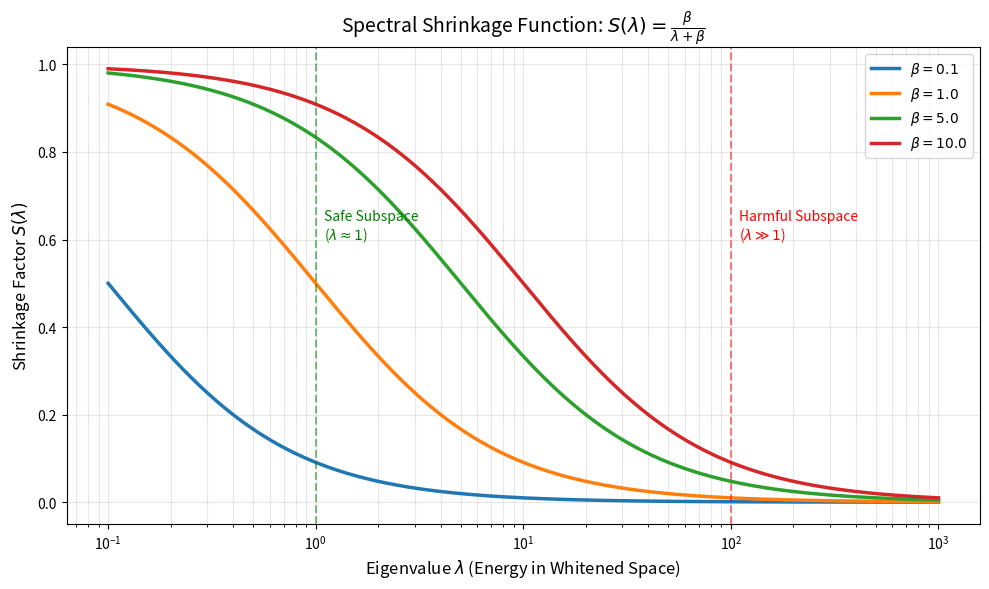
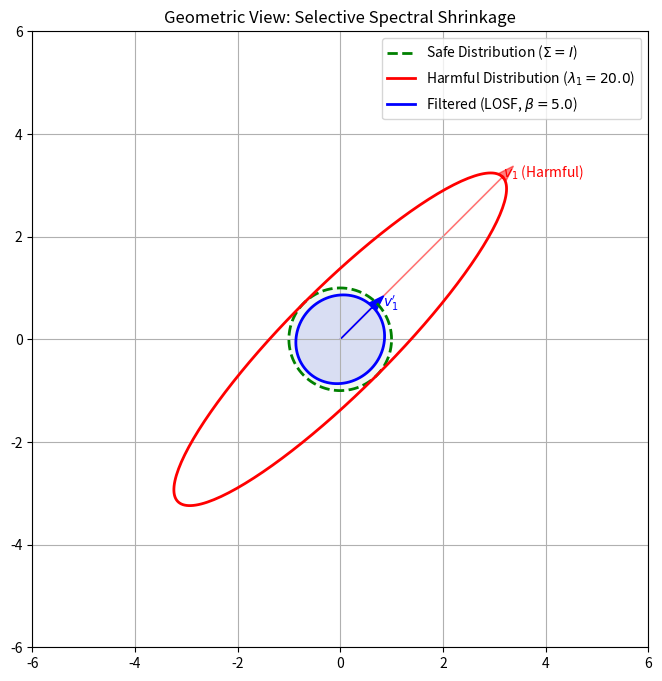

These figures' Python source, in order:
import numpy as np
import matplotlib.pyplot as plt
import matplotlib.cm as cm
from mpl_toolkits.mplot3d import Axes3D

def plot_spectral_filter_curve():
    """
    Plots the shrinkage factor S(lambda) = beta / (lambda + beta)
    across a range of eigenvalues lambda.
    """
    lambdas = np.logspace(-1, 3, 500) # 0.1 to 1000
    betas = [0.1, 1.0, 5.0, 10.0]
    
    plt.figure(figsize=(10, 6))
    
    for beta in betas:
        S = beta / (lambdas + beta)
        plt.plot(lambdas, S, label=f'$\\beta={beta}$', linewidth=2.5)
        
    # Annotations
    plt.xscale('log')
    plt.xlabel(r'Eigenvalue $\lambda$ (Energy in Whitened Space)', fontsize=12)
    plt.ylabel(r'Shrinkage Factor $S(\lambda)$', fontsize=12)
    plt.title(r'Spectral Shrinkage Function: $S(\lambda) = \frac{\beta}{\lambda + \beta}$', fontsize=14)
    plt.grid(True, which="both", ls="-", alpha=0.3)
    
    # Highlight Regions
    plt.axvline(x=1.0, color='green', linestyle='--', alpha=0.5)
    plt.text(1.1, 0.6, 'Safe Subspace\n($\lambda \\approx 1$)', color='green', fontsize=10)
    
    plt.axvline(x=100.0, color='red', linestyle='--', alpha=0.5)
    plt.text(110, 0.6, 'Harmful Subspace\n($\lambda \\gg 1$)', color='red', fontsize=10)
    
    plt.legend()
    plt.tight_layout()
    plt.savefig('math_plot_spectral_filter.png', dpi=300)
    print("Generated math_plot_spectral_filter.png")

def plot_energy_ellipsoids():
    """
    Visualizes the transformation of the covariance ellipsoid.
    We show 2D cross-section.
    Safe Distribution: Identity Circle.
    Harmful Distribution: Elongated Ellipse.
    Filtered: Harmful Ellipse shrunk along major axis.
    """
    theta = np.linspace(0, 2*np.pi, 200)
    
    # Safe: Unit Circle (Whitened)
    x_safe = np.cos(theta)
    y_safe = np.sin(theta)
    
    # Harmful: Covariance Sigma_h. Eigenvalues [lambda1, lambda2]
    # Let lambda1 = 20 (Harmful), lambda2 = 1 (Safe overlap)
    l1, l2 = 20.0, 1.0
    # Rotation 45 degrees
    angle = np.pi/4
    R = np.array([[np.cos(angle), -np.sin(angle)], [np.sin(angle), np.cos(angle)]])
    
    # Ellipse points in eigenbasis
    xe_h = np.sqrt(l1) * np.cos(theta)
    ye_h = np.sqrt(l2) * np.sin(theta)
    pts_h = np.stack([xe_h, ye_h])
    
    # Rotate to ambient space
    pts_h_rot = R @ pts_h
    
    # Filtered: Apply S(lambda)
    # beta = 5
    beta = 5.0
    s1 = beta / (l1 + beta) # 5/25 = 0.2
    s2 = beta / (l2 + beta) # 5/6 = 0.83
    
    xe_f = np.sqrt(l1) * s1 * np.cos(theta) # Note: Shrink amplitude by S? 
    # Wait, Covariance shrinks by S^2? Or representation z shrinks by S?
    # z' = S * z. So the cloud shrinks by S.
    # So boundary is s * sqrt(lambda).
    
    ye_f = np.sqrt(l2) * s2 * np.sin(theta)
    pts_f = np.stack([xe_f, ye_f])
    pts_f_rot = R @ pts_f
    
    fig, ax = plt.subplots(figsize=(8, 8))
    
    # Plot Safe
    ax.plot(x_safe, y_safe, 'g--', label='Safe Distribution ($\Sigma=I$)', linewidth=2)
    ax.fill(x_safe, y_safe, 'g', alpha=0.05)
    
    # Plot Harmful
    ax.plot(pts_h_rot[0], pts_h_rot[1], 'r-', label=f'Harmful Distribution ($\lambda_1={l1}$)', linewidth=2)
    
    # Plot Filtered
    ax.plot(pts_f_rot[0], pts_f_rot[1], 'b-', label=f'Filtered (LOSF, $\\beta={beta}$)', linewidth=2)
    ax.fill(pts_f_rot[0], pts_f_rot[1], 'b', alpha=0.1)
    
    # Draw Eigenvectors
    v1 = R @ np.array([1, 0]) * np.sqrt(l1)
    ax.arrow(0, 0, v1[0], v1[1], head_width=0.2, color='red', alpha=0.5)
    ax.text(v1[0], v1[1], r'$v_1$ (Harmful)', color='red')
    
    # Draw Filtered Vector
    v1_f = R @ np.array([1, 0]) * np.sqrt(l1) * s1
    ax.arrow(0, 0, v1_f[0], v1_f[1], head_width=0.2, color='blue')
    ax.text(v1_f[0]+0.2, v1_f[1], r"$v_1'$", color='blue')
    
    ax.set_aspect('equal')
    ax.set_xlim(-6, 6)
    ax.set_ylim(-6, 6)
    ax.grid(True)
    ax.set_title("Geometric View: Selective Spectral Shrinkage")
    ax.legend(loc='upper right')
    
    plt.savefig('math_plot_geometry.png', dpi=300)
    print("Generated math_plot_geometry.png")

if __name__ == "__main__":
    plot_spectral_filter_curve()
    plot_energy_ellipsoids()
